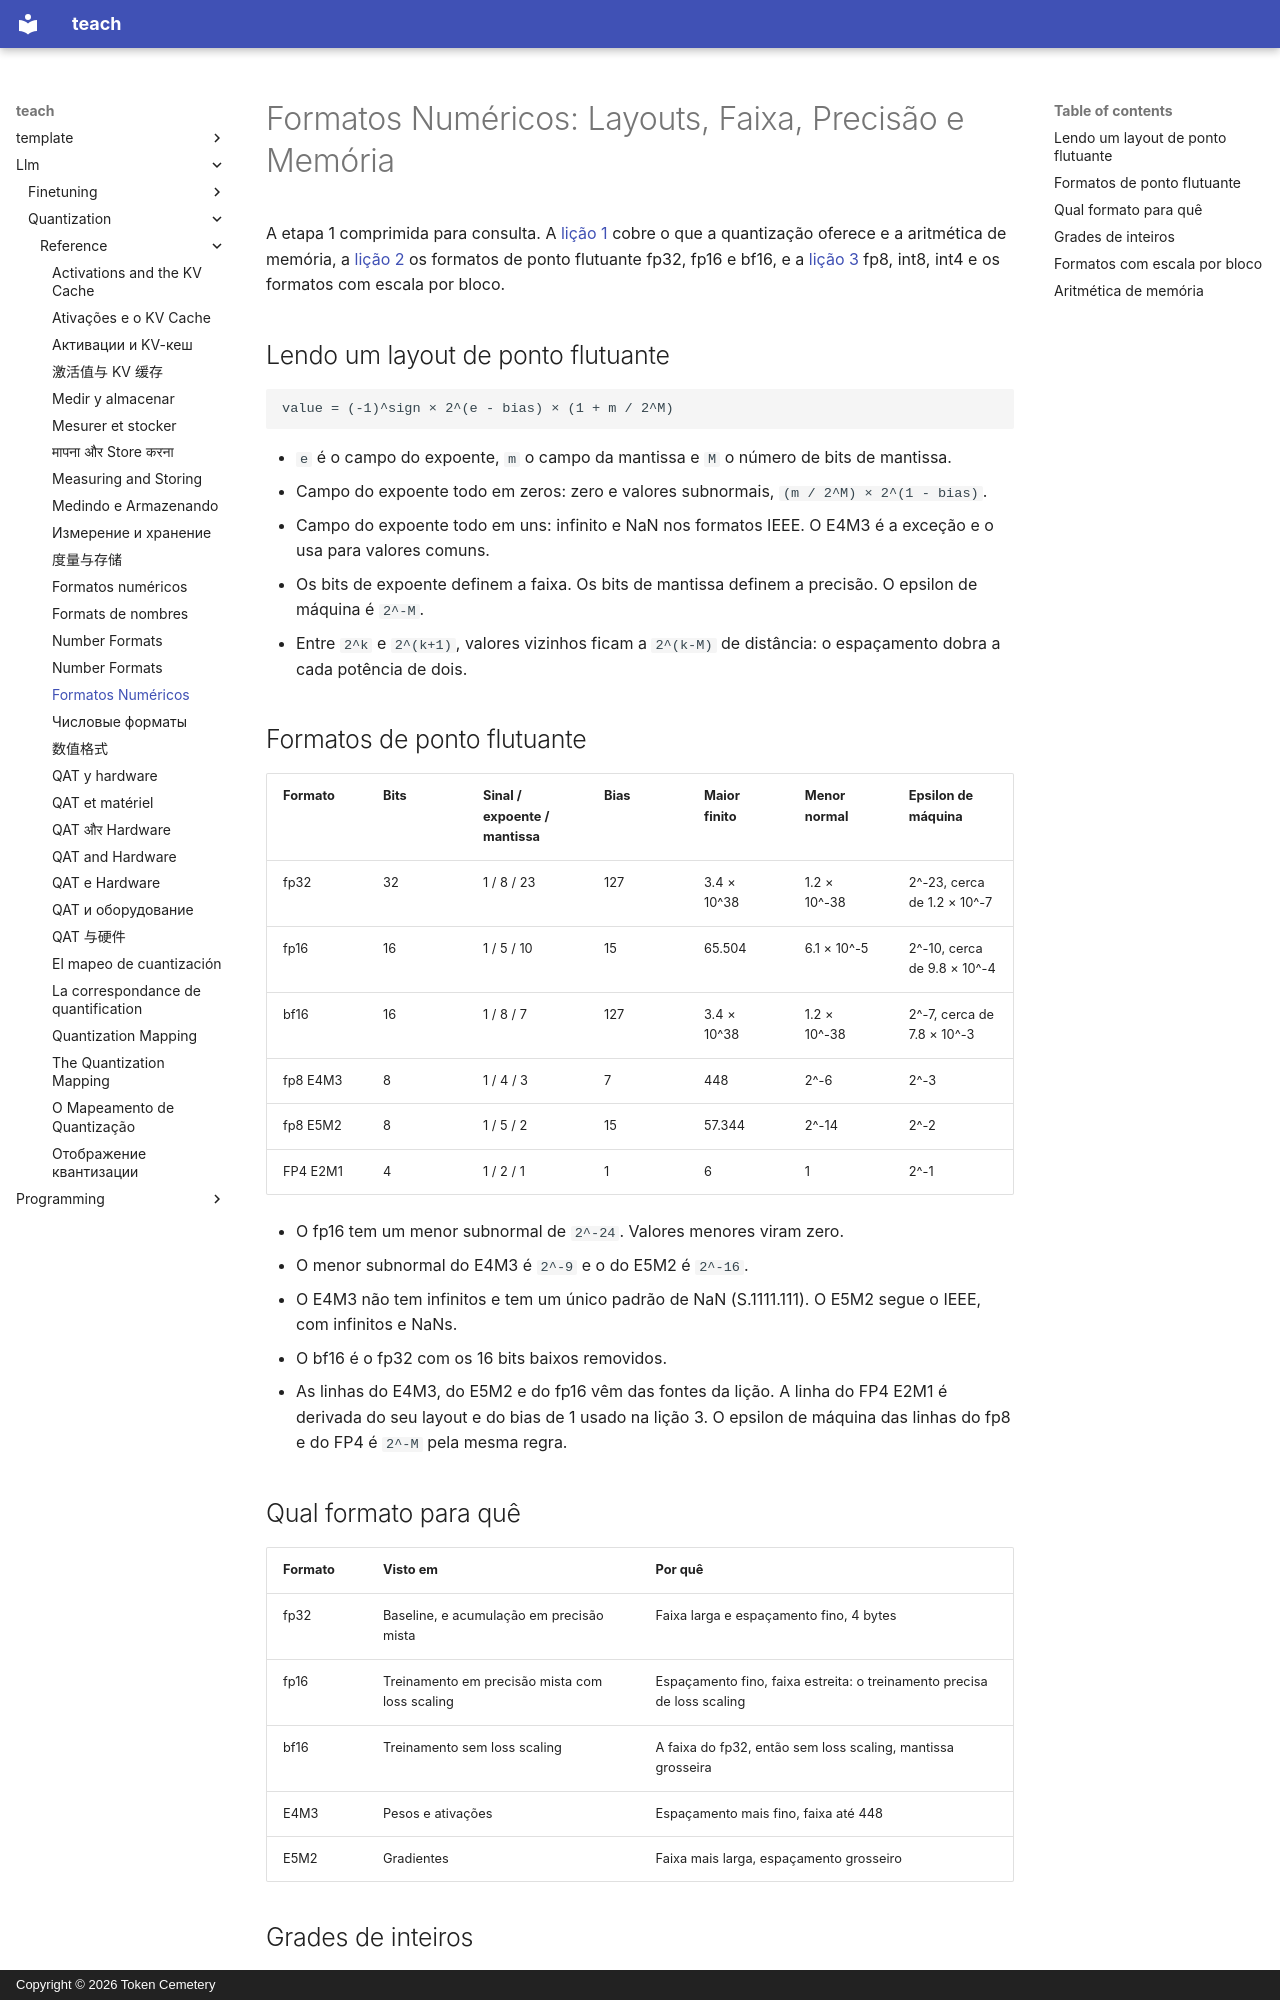

repository: TokenCemetery/teach · page: llm/quantization/reference/number-formats.pt/index.html · generator: mkdocs · copyright: Copyright © 2026 Token Cemetery

---
title: "Formatos Numéricos"
description: "Layouts de bits, faixa e precisão de cada formato, e a aritmética de memória"
type: reference
---

# Formatos Numéricos: Layouts, Faixa, Precisão e Memória

A etapa 1 comprimida para consulta. A [lição 1](../lessons/0001-what-quantization-buys.md) cobre o que a quantização oferece e a aritmética de memória, a [lição 2](../lessons/0002-floating-point-formats.md) os formatos de ponto flutuante fp32, fp16 e bf16, e a [lição 3](../lessons/0003-low-bit-formats.md) fp8, int8, int4 e os formatos com escala por bloco.

## Lendo um layout de ponto flutuante

```text
value = (-1)^sign × 2^(e - bias) × (1 + m / 2^M)
```

- `e` é o campo do expoente, `m` o campo da mantissa e `M` o número de bits de mantissa.
- Campo do expoente todo em zeros: zero e valores subnormais, `(m / 2^M) × 2^(1 - bias)`.
- Campo do expoente todo em uns: infinito e NaN nos formatos IEEE. O E4M3 é a exceção e o usa para valores comuns.
- Os bits de expoente definem a faixa. Os bits de mantissa definem a precisão. O epsilon de máquina é `2^-M`.
- Entre `2^k` e `2^(k+1)`, valores vizinhos ficam a `2^(k-M)` de distância: o espaçamento dobra a cada potência de dois.

## Formatos de ponto flutuante

|Formato|Bits|Sinal / expoente / mantissa|Bias|Maior finito|Menor normal|Epsilon de máquina|
|---|---|---|---|---|---|---|
|fp32|32|1 / 8 / 23|127|3.4 × 10^38|1.2 × 10^-38|2^-23, cerca de 1.2 × 10^-7|
|fp16|16|1 / 5 / 10|15|65.504|6.1 × 10^-5|2^-10, cerca de 9.8 × 10^-4|
|bf16|16|1 / 8 / 7|127|3.4 × 10^38|1.2 × 10^-38|2^-7, cerca de 7.8 × 10^-3|
|fp8 E4M3|8|1 / 4 / 3|7|448|2^-6|2^-3|
|fp8 E5M2|8|1 / 5 / 2|15|57.344|2^-14|2^-2|
|FP4 E2M1|4|1 / 2 / 1|1|6|1|2^-1|

- O fp16 tem um menor subnormal de `2^-24`. Valores menores viram zero.
- O menor subnormal do E4M3 é `2^-9` e o do E5M2 é `2^-16`.
- O E4M3 não tem infinitos e tem um único padrão de NaN (S.1111.111). O E5M2 segue o IEEE, com infinitos e NaNs.
- O bf16 é o fp32 com os 16 bits baixos removidos.
- As linhas do E4M3, do E5M2 e do fp16 vêm das fontes da lição. A linha do FP4 E2M1 é derivada do seu layout e do bias de 1 usado na lição 3. O epsilon de máquina das linhas do fp8 e do FP4 é `2^-M` pela mesma regra.
